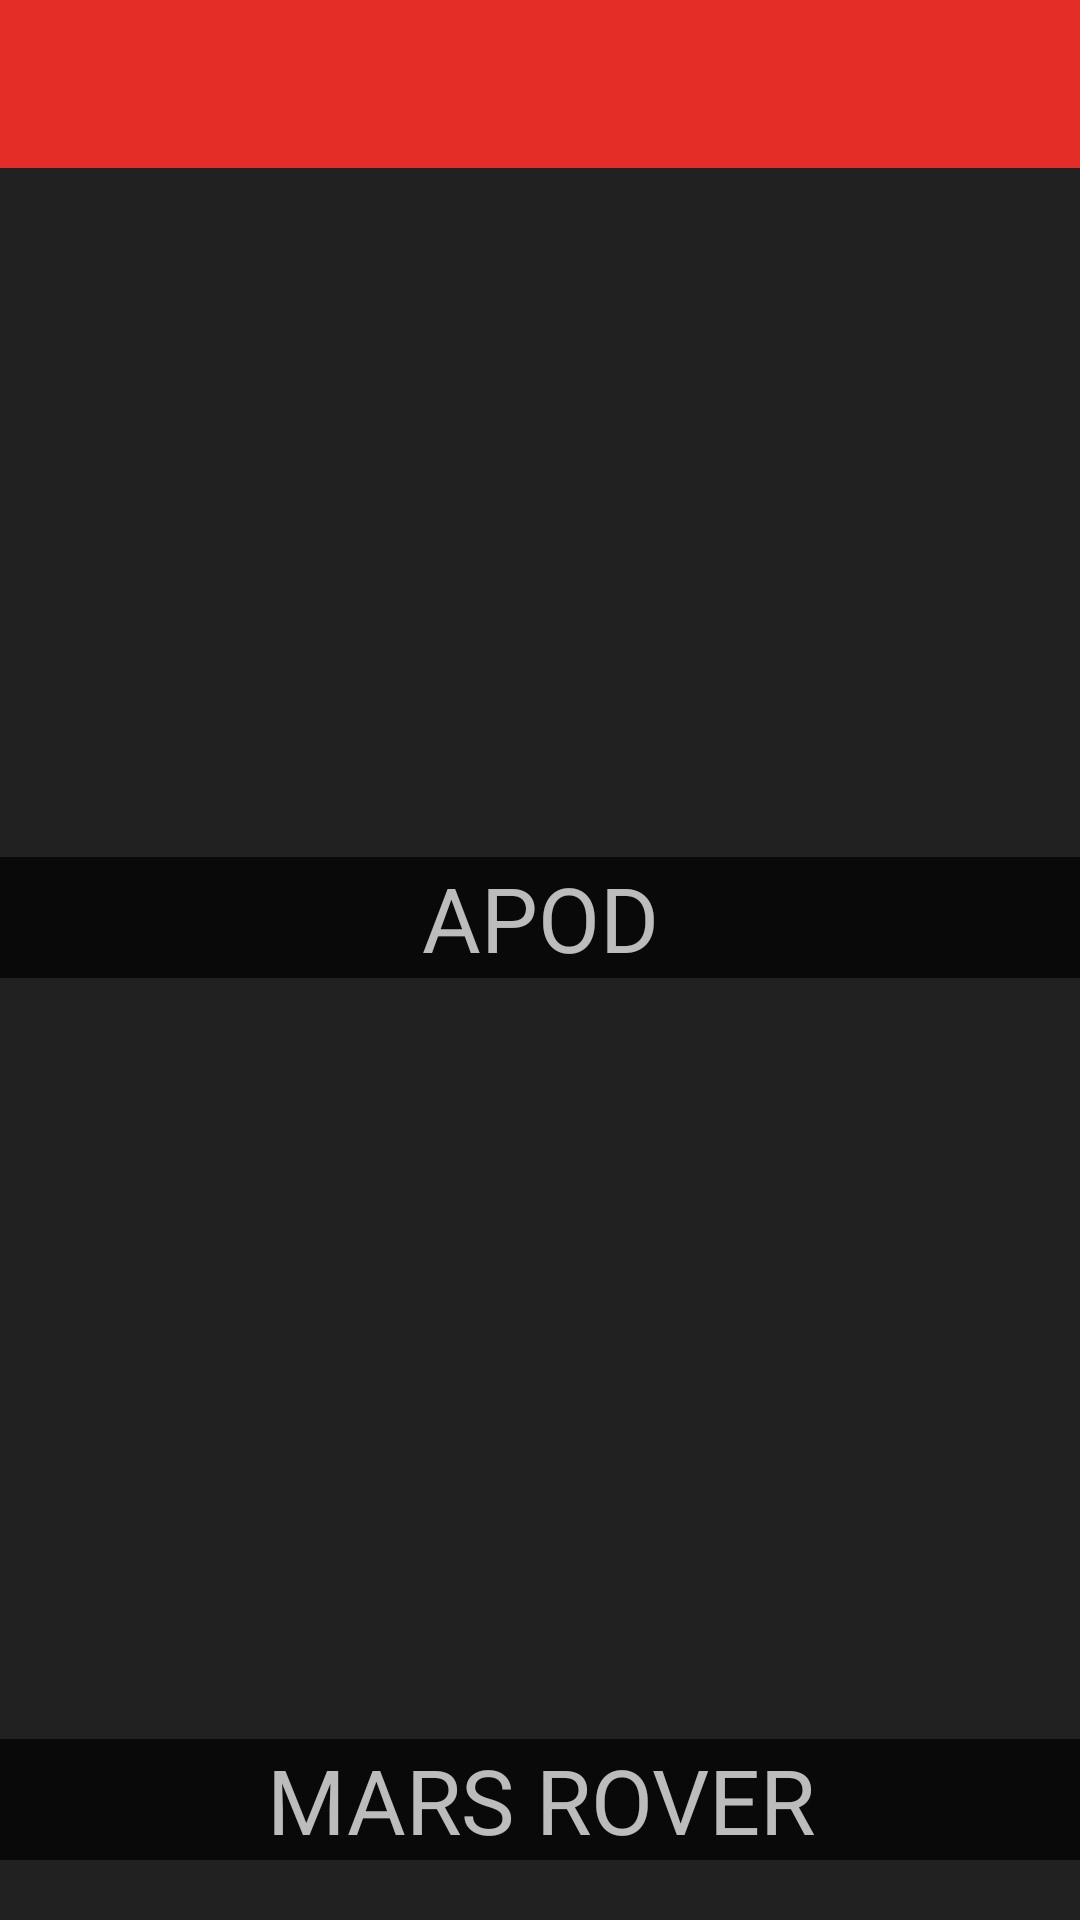

This screen was rendered from an Android layout file. Write that file and the resources it references.
<!-- AndroidManifest.xml: application theme AppTheme -->
<!-- res/layout/activity_main.xml -->
<?xml version="1.0" encoding="utf-8"?>
<RelativeLayout xmlns:android="http://schemas.android.com/apk/res/android"
    xmlns:tools="http://schemas.android.com/tools"
    xmlns:app="http://schemas.android.com/apk/res-auto"
    android:layout_width="match_parent"
    android:layout_height="match_parent"
    tools:context=".activities.MainActivity"
    android:background="@color/background">

    <android.support.v7.widget.Toolbar
        android:id="@+id/toolbarmain"
        android:layout_width="match_parent"
        android:layout_height="?attr/actionBarSize"
        app:layout_collapseMode="pin"
        android:background="@color/colorPrimary"
        app:elevation="@dimen/appbar_elev"
        />

    <ImageButton
        android:layout_width="match_parent"
        android:layout_height="@dimen/mainheight_imgb"
        android:src="@drawable/comb3"
        android:scaleType="centerCrop"
        android:background="@color/background"
        tools:text="APOD"
        android:layout_marginStart="5dp"
        android:layout_marginEnd="5dp"
        android:layout_below="@id/toolbarmain"
        android:layout_marginTop="@dimen/mainmargintop_imgb"
        android:id="@+id/apod_imgb"
        android:clickable="true"
        android:focusable="true"
        android:contentDescription="@string/apodbt"/>

    <ImageButton
        android:layout_width="match_parent"
        android:layout_height="@dimen/mainheight_imgb"
        android:src="@drawable/comb2"
        android:scaleType="centerCrop"
        android:background="@color/background"
        android:layout_centerVertical="true"
        android:layout_alignParentBottom="true"
        android:layout_marginBottom="@dimen/mainmargintop_imgb"
        android:layout_marginStart="5dp"
        android:layout_marginEnd="5dp"
        android:id="@+id/mex_imgb"
        android:clickable="true"
        android:focusable="true"
        />


    <TextView
        android:layout_width="match_parent"
        android:layout_height="wrap_content"
        android:textColor="@color/white"
        android:textSize="@dimen/main_tvsize"
        android:gravity="center"
        android:background="@color/black"
        android:alpha="0.7"
        android:layout_alignBottom="@+id/apod_imgb"
        android:text="@string/main_apodtv"/>


    <TextView
        android:layout_width="match_parent"
        android:layout_height="wrap_content"
        android:textColor="@color/white"
        android:textSize="@dimen/main_tvsize"
        android:gravity="center"
        android:background="@color/black"
        android:alpha="0.7"
        android:layout_alignBottom="@id/mex_imgb"
        android:text="@string/main_mextv"/>

</RelativeLayout>
<!-- resources referenced by this layout -->
<resources>
  <color name="background">#212121</color>
  <color name="black">#000000</color>
  <color name="colorPrimary">#e52d27</color>
  <color name="white">#FFFFFF</color>
  <dimen name="appbar_elev">4dp</dimen>
  <dimen name="main_tvsize">30sp</dimen>
  <dimen name="mainheight_imgb">250dp</dimen>
  <dimen name="mainmargintop_imgb">20dp</dimen>
  <string name="apodbt">APOD</string>
  <string name="main_apodtv">APOD</string>
  <string name="main_mextv">MARS ROVER</string>
  <style name="AppTheme" parent="Theme.AppCompat.Light.NoActionBar">
          
          <item name="colorPrimary">@color/colorPrimary</item>
          <item name="colorPrimaryDark">@color/colorPrimaryDark</item>
          <item name="colorAccent">@color/colorAccent</item>
          <item name="android:itemBackground">@color/background</item>
          <item name="android:textColor">@color/whitebg</item>
      </style>
  <color name="colorPrimaryDark">#b31217</color>
  <color name="colorAccent">#FF4081</color>
  <color name="whitebg">#ffe5e5e5</color>
</resources>
